Run: headless pygame with SDL's dummy video driver; simulated clock (each Clock.tick advances the game by its frame time, no real sleeping); random seed 0; keys injected as events and as key.get_pressed() state; mouse plan: one left click at the window centre at the start of phase 2, then a move to the lower-right quarter at the start of phase 3.
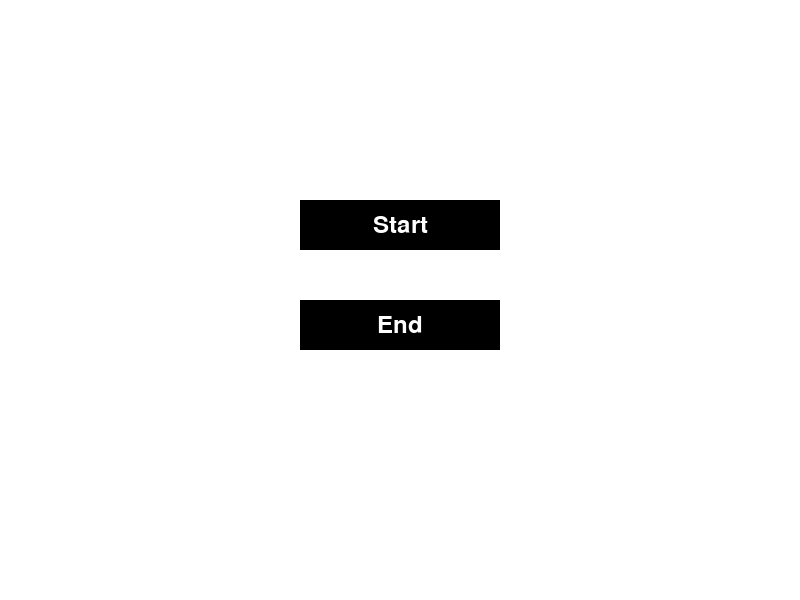
Frame 1 of 2 · flips 1–60 · no input
Frame 2 of 2 · flips 61–180 · clicked the window centre · tapped SPACE, RETURN · held RIGHT (→), D (game ended) · screen unchanged from frame 1, image omitted

The pygame program that drew these frames:

import pygame
import sys

# Initialize Pygame
pygame.init()

# Set up the window
width, height = 800, 600
screen = pygame.display.set_mode((width, height))
pygame.display.set_caption("RPG Game")

# Define colors
WHITE = (255, 255, 255)
BLACK = (0, 0, 0)

# Define font
font = pygame.font.Font(None, 36)

def start_page():
    while True:
        for event in pygame.event.get():
            if event.type == pygame.QUIT:
                pygame.quit()
                sys.exit()
            elif event.type == pygame.MOUSEBUTTONDOWN:
                mouse_pos = pygame.mouse.get_pos()
                
                if start_button.collidepoint(mouse_pos):
                    next_page()
                elif end_button.collidepoint(mouse_pos):
                    pygame.quit()
                    sys.exit()

        # Clear the screen
        screen.fill(WHITE)
        
        # Draw the start button
        start_button = pygame.Rect(300, 200, 200, 50)
        pygame.draw.rect(screen, BLACK, start_button)
        start_text = font.render("Start", True, WHITE)
        start_text_rect = start_text.get_rect(center=start_button.center)
        screen.blit(start_text, start_text_rect)
        
        # Draw the end button
        end_button = pygame.Rect(300, 300, 200, 50)
        pygame.draw.rect(screen, BLACK, end_button)
        end_text = font.render("End", True, WHITE)
        end_text_rect = end_text.get_rect(center=end_button.center)
        screen.blit(end_text, end_text_rect)
        
        # Update the display
        pygame.display.flip()

def next_page():
    while True:
        for event in pygame.event.get():
            if event.type == pygame.QUIT:
                pygame.quit()
                sys.exit()
            elif event.type == pygame.MOUSEBUTTONDOWN:
                mouse_pos = pygame.mouse.get_pos()
                
                if level_button.collidepoint(mouse_pos):
                    # Level button clicked, go to level selection page
                    # Add your code for transitioning to the level selection page here
                    level_page()
                elif customize_button.collidepoint(mouse_pos):
                    # Customize button clicked, go to customization page
                    # Add your code for transitioning to the customization page here
                    next_page()

        # Clear the screen
        screen.fill(WHITE)
        
        # Draw the level button
        level_button = pygame.Rect(300, 200, 200, 50)
        pygame.draw.rect(screen, BLACK, level_button)
        level_text = font.render("Level", True, WHITE)
        level_text_rect = level_text.get_rect(center=level_button.center)
        screen.blit(level_text, level_text_rect)
        
        # Draw the customize button
        customize_button = pygame.Rect(300, 300, 200, 50)
        pygame.draw.rect(screen, BLACK, customize_button)
        customize_text = font.render("Customize", True, WHITE)
        customize_text_rect = customize_text.get_rect(center=customize_button.center)
        screen.blit(customize_text, customize_text_rect)
        
        # Update the display
        pygame.display.flip()

def level_page():
    while True:
        for event in pygame.event.get():
            if event.type == pygame.QUIT:
                pygame.quit()
                sys.exit()
            elif event.type == pygame.MOUSEBUTTONDOWN:
                mouse_pos = pygame.mouse.get_pos()
                
                if  hard_button.collidepoint(mouse_pos):
                    next_page()
                elif normal_button.collidepoint(mouse_pos):
                    next_page()
                elif easy_button.collidepoint(mouse_pos):
                    next_page()
        # Clear the screen
        screen.fill(WHITE)
        
        # Draw the hard button
        hard_button = pygame.Rect(300, 200, 200, 50)
        pygame.draw.rect(screen, BLACK, hard_button)
        hard_text = font.render("HARD", True, WHITE)
        hard_text_rect = hard_text.get_rect(center=hard_button.center)
        screen.blit(hard_text, hard_text_rect)
        
        # Draw the normal button
        normal_button = pygame.Rect(300, 300, 200, 50)
        pygame.draw.rect(screen, BLACK, normal_button)
        normal_text = font.render("NORMAL", True, WHITE)
        normal_text_rect = normal_text.get_rect(center=normal_button.center)
        screen.blit(normal_text, normal_text_rect)

        # Draw the easy button
        easy_button = pygame.Rect(300, 400, 200, 50)
        pygame.draw.rect(screen, BLACK, easy_button)
        easy_text = font.render("EASY", True, WHITE)
        easy_text_rect = easy_text.get_rect(center=easy_button.center)
        screen.blit(easy_text, easy_text_rect)
        
        # Update the display
        pygame.display.flip()

    
# Call the start_page function to display the start page
start_page()
